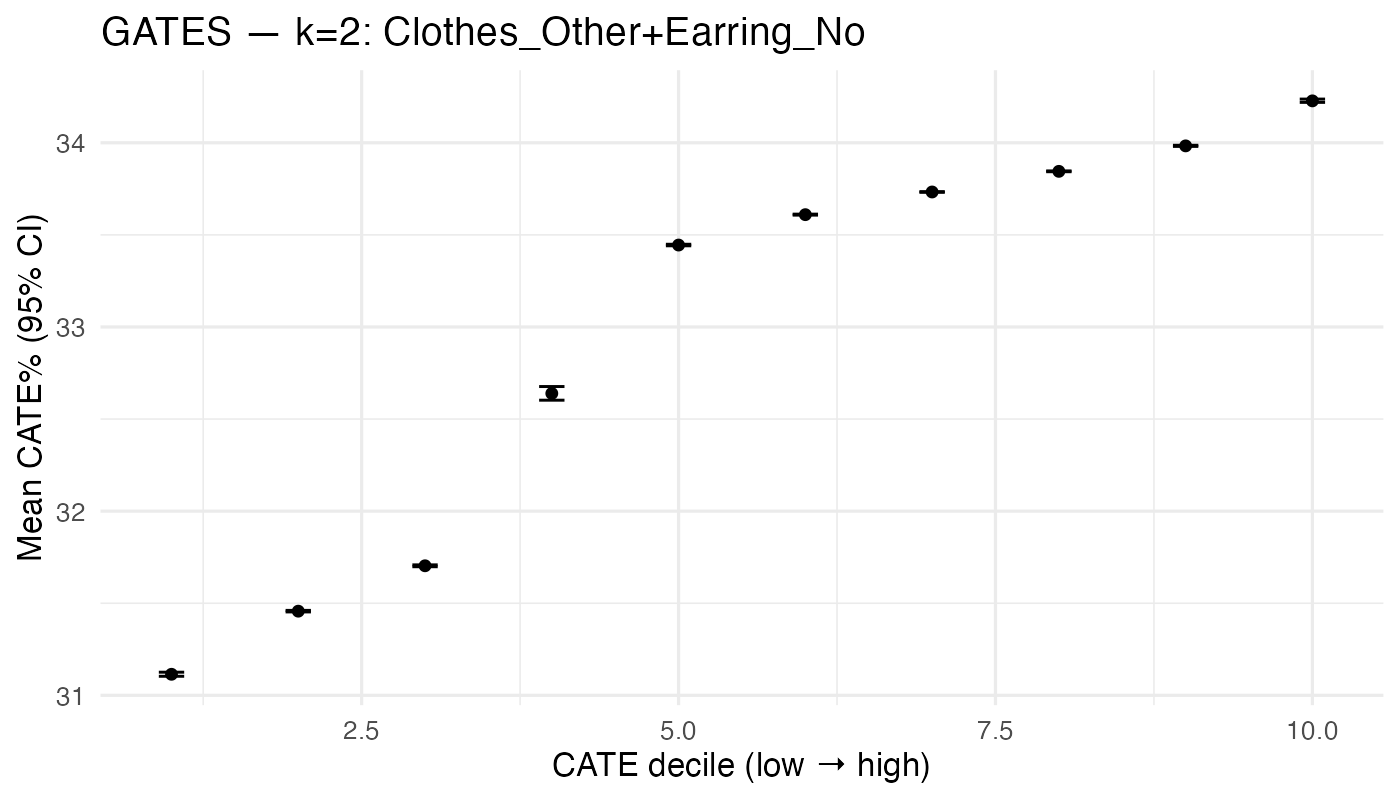

Values plotted in this chart, from the file beside it:
gates_dec, n, mean_pct, lo_pct, hi_pct
1, 925, 31.11, 31.1, 31.13
2, 925, 31.46, 31.45, 31.46
3, 924, 31.7, 31.7, 31.71
4, 925, 32.64, 32.6, 32.68
5, 925, 33.44, 33.44, 33.45
6, 924, 33.61, 33.61, 33.61
7, 925, 33.73, 33.73, 33.73
8, 924, 33.84, 33.84, 33.85
9, 925, 33.98, 33.98, 33.99
10, 925, 34.23, 34.22, 34.24
